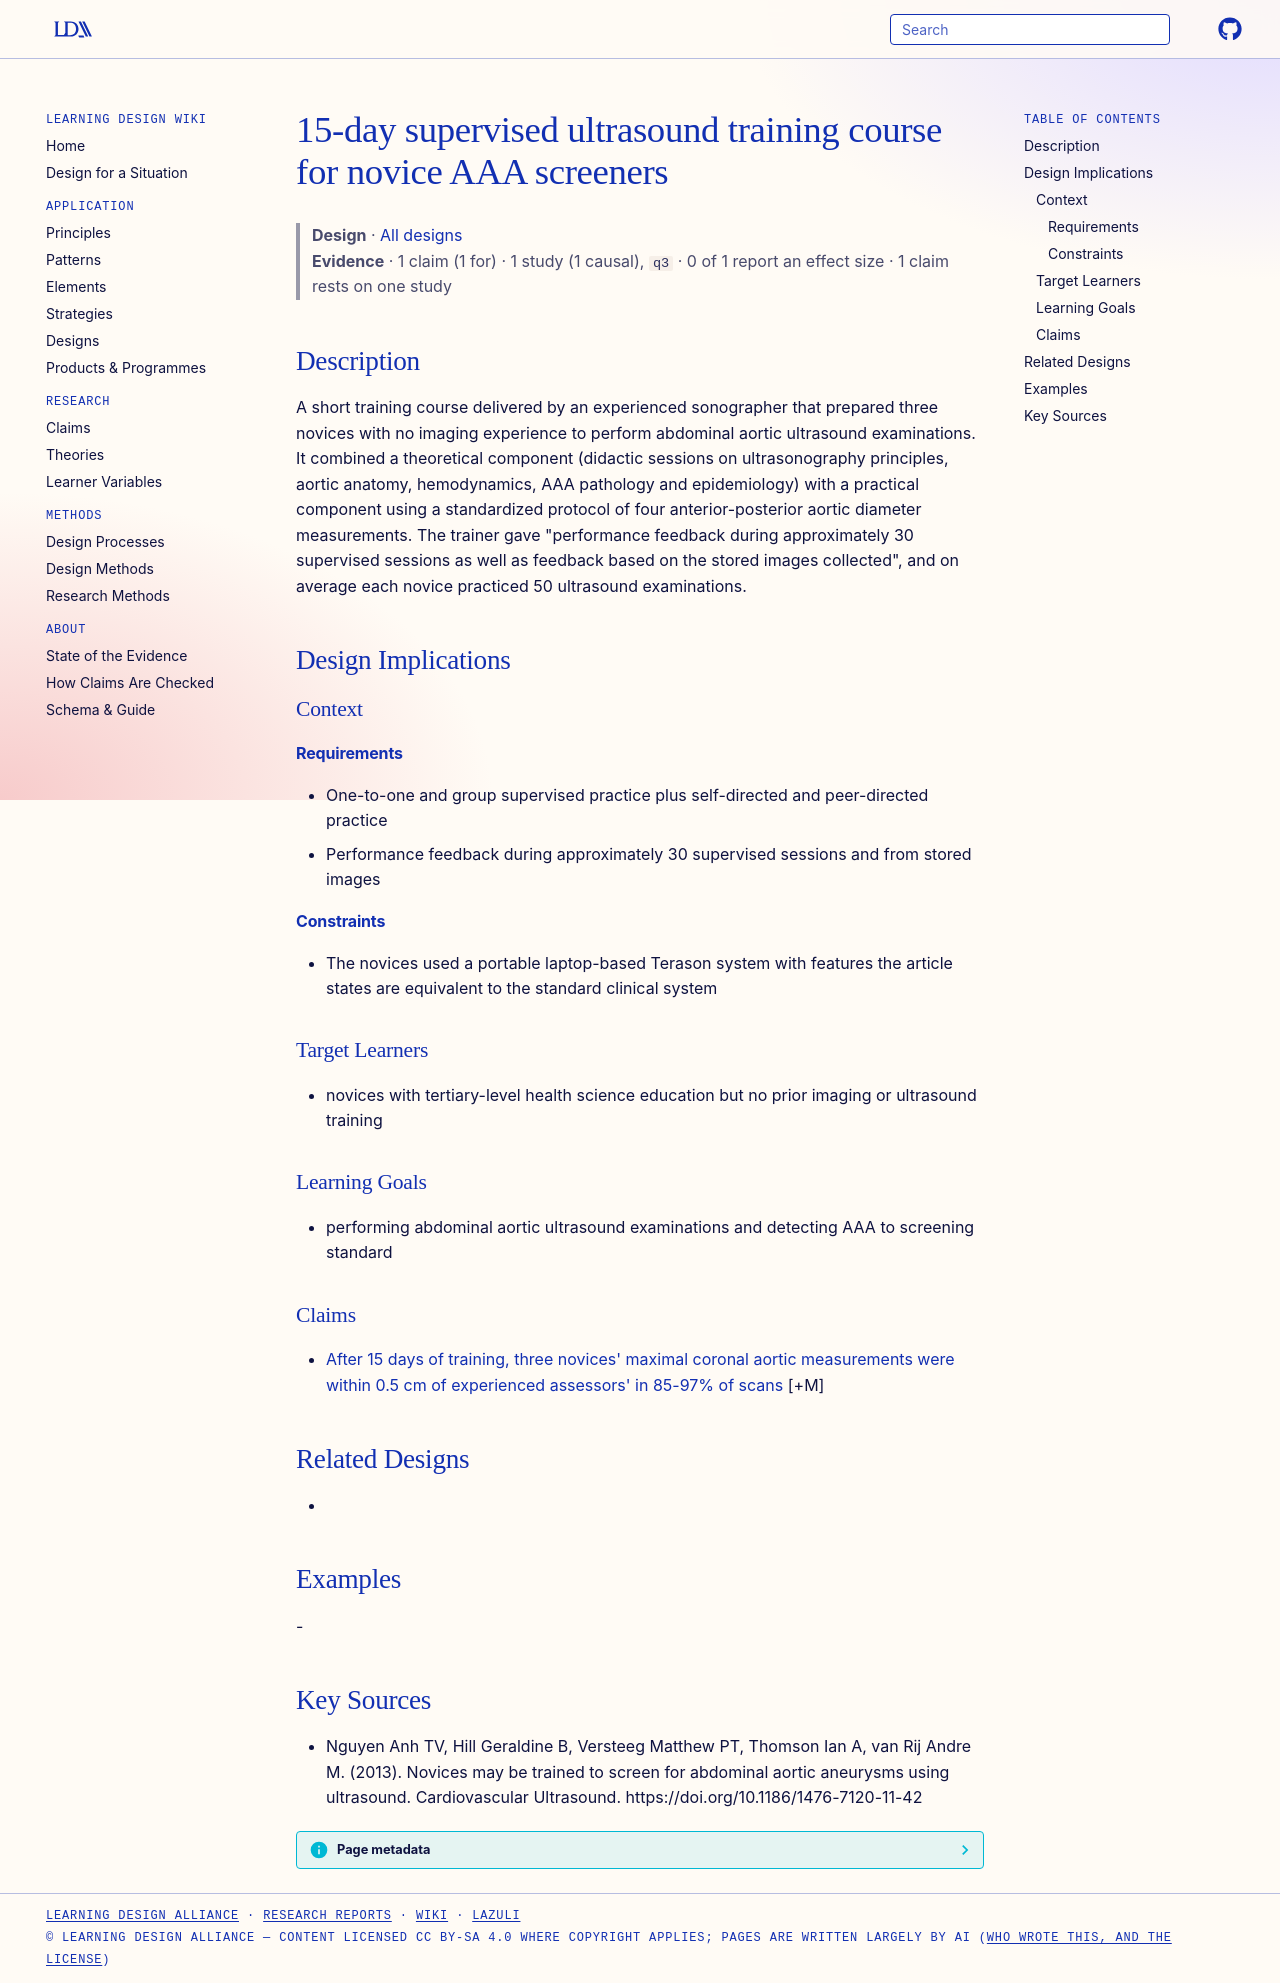

repository: Learning-Design-Alliance/learning-wiki · page: designs/15-day-supervised-ultrasound-training-course/index.html · generator: mkdocs

---
type: design
id: 15-day-supervised-ultrasound-training-course
title: 15-day supervised ultrasound training course for novice AAA screeners
description: A short training course delivered by an experienced sonographer that prepared three novices with no imaging experience to perform abdominal aortic ultrasound examinations.
status: review
generated:
  by: "process:settle-candidates"
  at: 2026-11-10
sources:
  - id: nguyen-anh-tv-2013
    resource: "https://doi.org/10.1186/1476-7120-11-42"
    title: "Nguyen Anh TV, Hill Geraldine B, Versteeg Matthew PT, Thomson Ian A, van Rij Andre M. (2013). Novices may be trained to screen for abdominal aortic aneurysms using ultrasound. Cardiovascular Ultrasound. https://doi.org/10.1186/1476-7120-11-42"
    author: Nguyen Anh TV, Hill Geraldine B, Versteeg Matthew PT, Thomson Ian A, van Rij Andre M
---

# 15-day supervised ultrasound training course for novice AAA screeners

> **Design** · [All designs](index.md)
> **Evidence** · 1 claim (1 for) · 1 study (1 causal), `q3` · 0 of 1 report an effect size · 1 claim rests on one study

## Description
A short training course delivered by an experienced sonographer that prepared three novices with no imaging experience to perform abdominal aortic ultrasound examinations. It combined a theoretical component (didactic sessions on ultrasonography principles, aortic anatomy, hemodynamics, AAA pathology and epidemiology) with a practical component using a standardized protocol of four anterior-posterior aortic diameter measurements. The trainer gave "performance feedback during approximately 30 supervised sessions as well as feedback based on the stored images collected", and on average each novice practiced 50 ultrasound examinations.

## Design Implications

### Context
#### Requirements
- One-to-one and group supervised practice plus self-directed and peer-directed practice
- Performance feedback during approximately 30 supervised sessions and from stored images
#### Constraints
- The novices used a portable laptop-based Terason system with features the article states are equivalent to the standard clinical system

### Target Learners
- novices with tertiary-level health science education but no prior imaging or ultrasound training

### Learning Goals
- performing abdominal aortic ultrasound examinations and detecting AAA to screening standard

### Claims
- [After 15 days of training, three novices' maximal coronal aortic measurements were within 0.5 cm of experienced assessors' in 85-97% of scans](../claims/novices-15-day-training-accurate-coronal-aortic-measurement.md) [+M]

## Related Designs
- 

## Examples
-

## Key Sources
- Nguyen Anh TV, Hill Geraldine B, Versteeg Matthew PT, Thomson Ian A, van Rij Andre M. (2013). Novices may be trained to screen for abdominal aortic aneurysms using ultrasound. Cardiovascular Ultrasound. https://doi.org/10.1186/1476-7120-11-42
